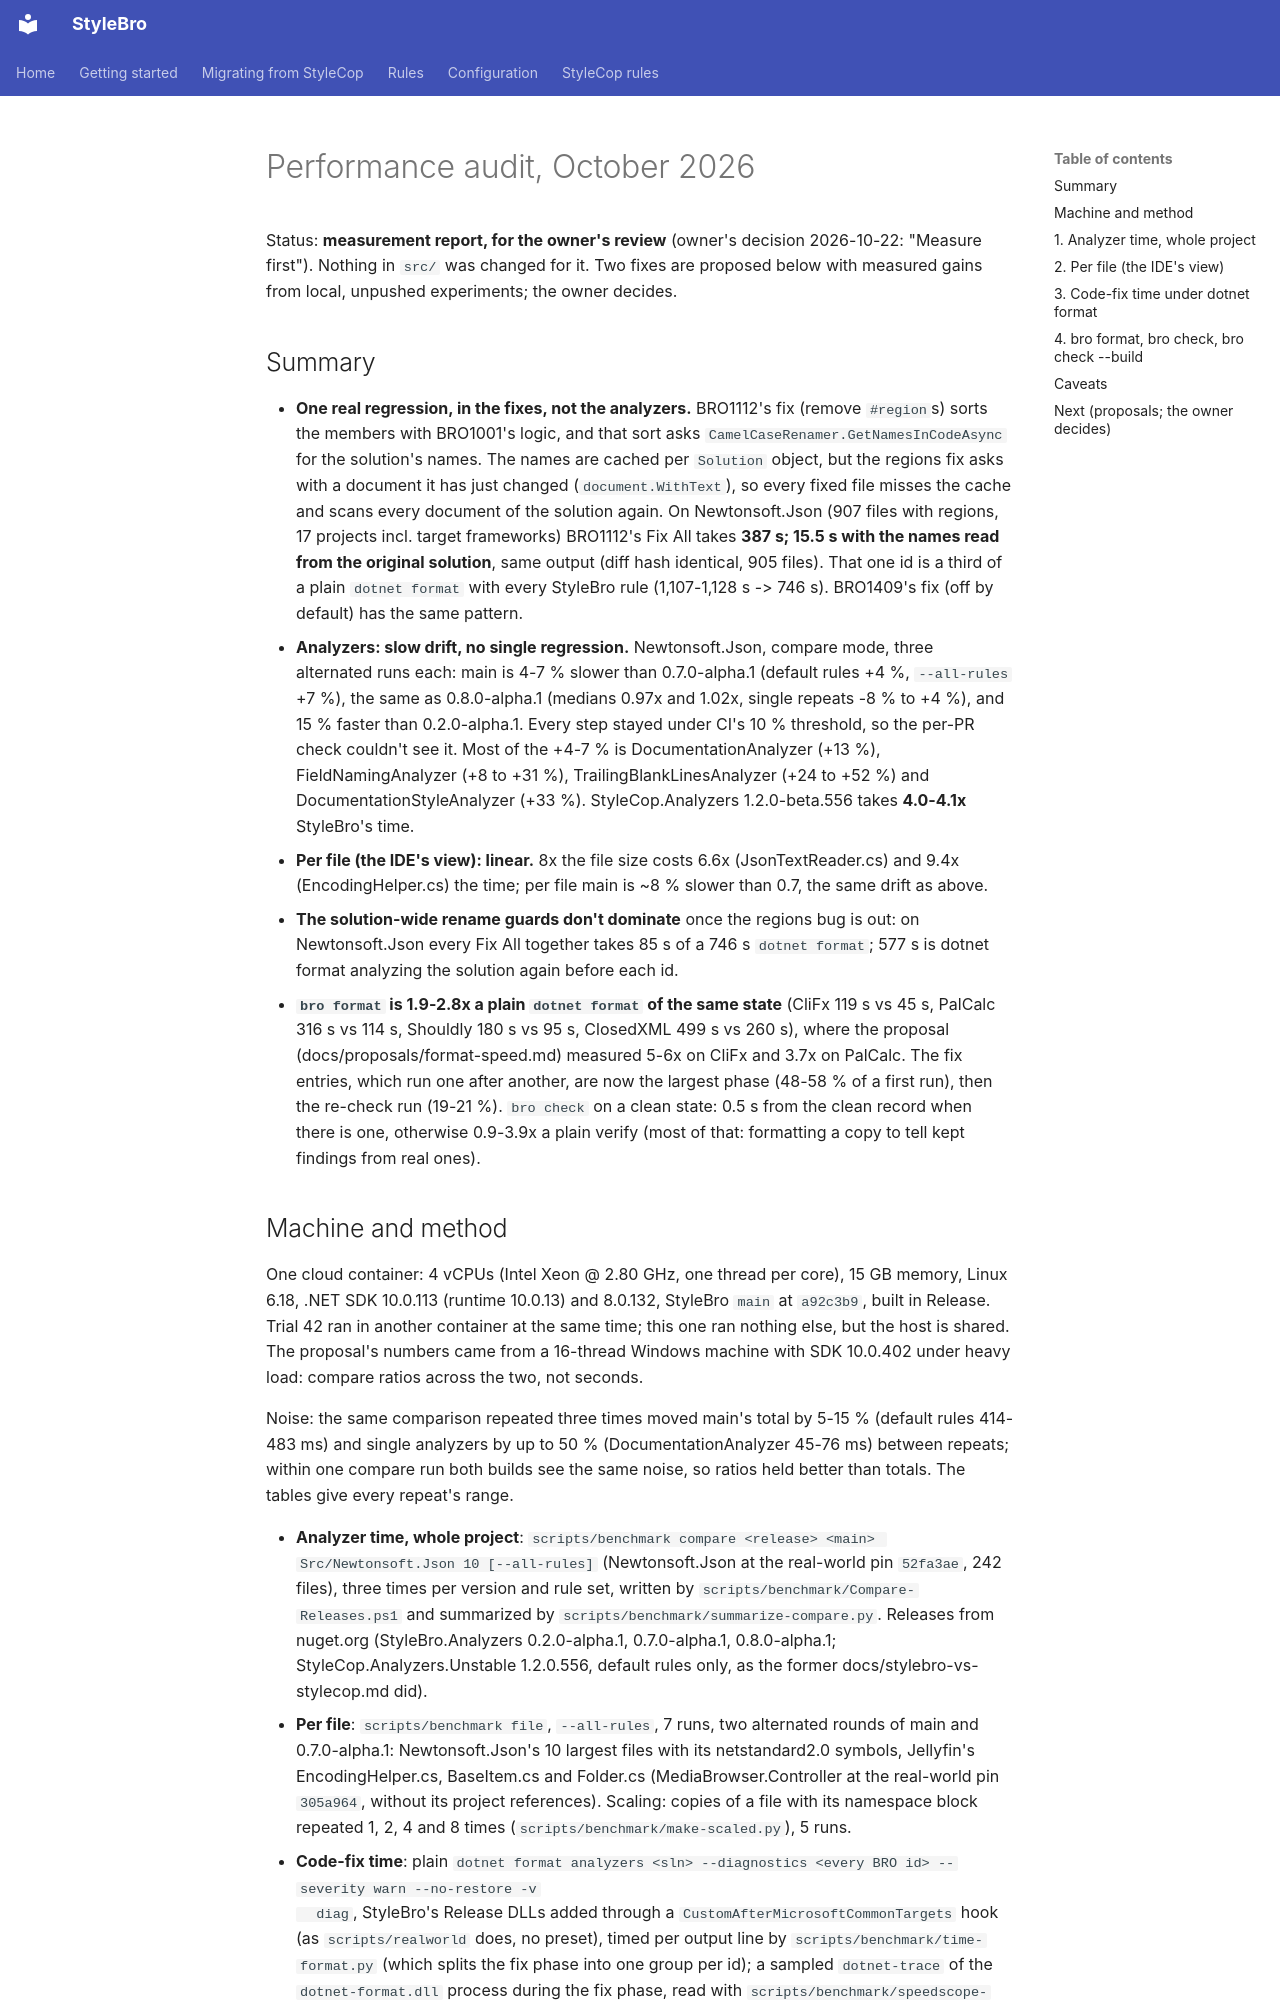

repository: bisforboman/stylebro · page: proposals/performance-audit-2026-10/index.html · generator: mkdocs

# Performance audit, October 2026

Status: **measurement report, for the owner's review** (owner's decision 2026-10-22: "Measure first"). Nothing in `src/` was
changed for it. Two fixes are proposed below with measured gains from local, unpushed experiments; the owner decides.

## Summary

- **One real regression, in the fixes, not the analyzers.** BRO1112's fix (remove `#region`s) sorts the members with
  BRO1001's logic, and that sort asks `CamelCaseRenamer.GetNamesInCodeAsync` for the solution's names. The names are
  cached per `Solution` object, but the regions fix asks with a document it has just changed (`document.WithText`), so
  every fixed file misses the cache and scans every document of the solution again. On Newtonsoft.Json (907 files with
  regions, 17 projects incl. target frameworks) BRO1112's Fix All takes **387 s; 15.5 s with the names read from the
  original solution**, same output (diff hash identical, 905 files). That one id is a third of a plain `dotnet format`
  with every StyleBro rule (1,107-1,128 s -> 746 s). BRO1409's fix (off by default) has the same pattern.
- **Analyzers: slow drift, no single regression.** Newtonsoft.Json, compare mode, three alternated runs each: main is
  4-7 % slower than 0.7.0-alpha.1 (default rules +4 %, `--all-rules` +7 %), the same as 0.8.0-alpha.1 (medians 0.97x and 1.02x, single repeats -8 % to +4 %), and
  15 % faster than 0.2.0-alpha.1. Every step stayed under CI's 10 % threshold, so the per-PR check couldn't see it. Most
  of the +4-7 % is DocumentationAnalyzer (+13 %), FieldNamingAnalyzer (+8 to +31 %), TrailingBlankLinesAnalyzer (+24 to
  +52 %) and DocumentationStyleAnalyzer (+33 %). StyleCop.Analyzers 1.2.0-beta.556 takes **4.0-4.1x** StyleBro's time.
- **Per file (the IDE's view): linear.** 8x the file size costs 6.6x (JsonTextReader.cs) and 9.4x (EncodingHelper.cs) the
  time; per file main is ~8 % slower than 0.7, the same drift as above.
- **The solution-wide rename guards don't dominate** once the regions bug is out: on Newtonsoft.Json every Fix All
  together takes 85 s of a 746 s `dotnet format`; 577 s is dotnet format analyzing the solution again before each id.
- **`bro format` is 1.9-2.8x a plain `dotnet format` of the same state** (CliFx 119 s vs 45 s, PalCalc 316 s vs 114 s,
  Shouldly 180 s vs 95 s, ClosedXML 499 s vs 260 s), where the proposal (docs/proposals/format-speed.md) measured 5-6x
  on CliFx and 3.7x on PalCalc. The fix entries, which run one after another, are now the largest phase (48-58 % of a
  first run), then the re-check run (19-21 %). `bro check` on a clean state: 0.5 s from the clean record when there is
  one, otherwise 0.9-3.9x a plain verify (most of that: formatting a copy to tell kept findings from real ones).
